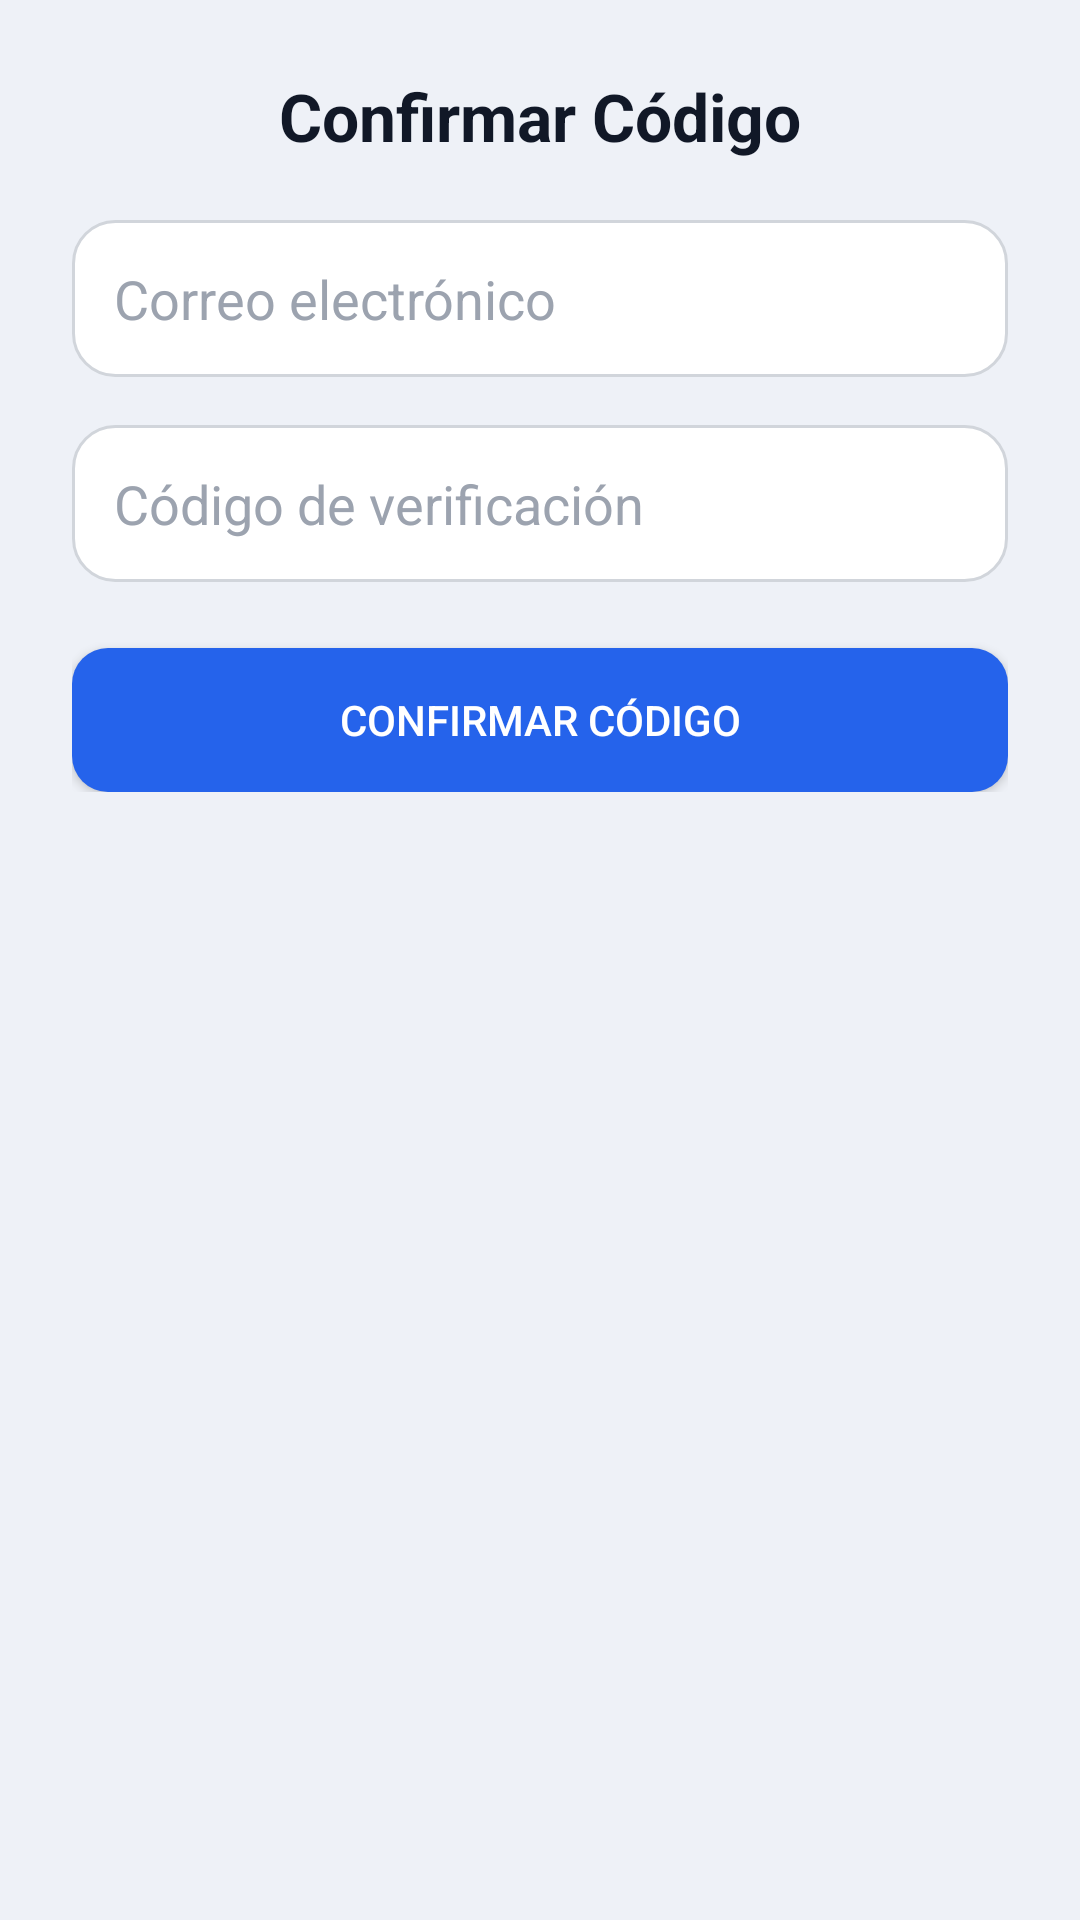

This screen was rendered from an Android layout file. Write that file and the resources it references.
<!-- AndroidManifest.xml: application theme Theme.AppCompat.Light.NoActionBar -->
<!-- res/layout/activity_confirmar_codigo.xml -->
<?xml version="1.0" encoding="utf-8"?>
<ScrollView xmlns:android="http://schemas.android.com/apk/res/android"
    android:layout_width="match_parent"
    android:layout_height="match_parent"
    android:padding="24dp"
    android:background="#EEF1F7">

    <LinearLayout
        android:layout_width="match_parent"
        android:layout_height="wrap_content"
        android:orientation="vertical"
        android:gravity="center_horizontal">

        <TextView
            android:text="Confirmar Código"
            android:textSize="22sp"
            android:textStyle="bold"
            android:textColor="#111827"
            android:layout_marginBottom="20dp"
            android:layout_width="wrap_content"
            android:layout_height="wrap_content" />

        <EditText
            android:id="@+id/edtCorreo"
            android:hint="Correo electrónico"
            android:inputType="textEmailAddress"
            android:background="@drawable/bg_input_modern"
            android:padding="14dp"
            android:textColorHint="#9CA3AF"
            android:layout_marginBottom="16dp"
            android:layout_width="match_parent"
            android:layout_height="wrap_content" />

        <EditText
            android:id="@+id/edtCodigo"
            android:hint="Código de verificación"
            android:inputType="number"
            android:background="@drawable/bg_input_modern"
            android:padding="14dp"
            android:textColorHint="#9CA3AF"
            android:layout_marginBottom="22dp"
            android:layout_width="match_parent"
            android:layout_height="wrap_content" />

        <Button
            android:id="@+id/btnConfirmar"
            android:text="Confirmar código"
            android:textColor="#FFFFFF"
            android:background="@drawable/bg_button_primary"
            android:layout_width="match_parent"
            android:layout_height="48dp" />

    </LinearLayout>

</ScrollView>
<!-- resources referenced by this layout -->
<resources>
  <!-- drawable bg_button_primary (drawable) -->
  <?xml version="1.0" encoding="utf-8"?>
  <ripple xmlns:android="http://schemas.android.com/apk/res/android" android:color="#33FFFFFF">
      <item>
          <shape android:shape="rectangle">
              <solid android:color="#2563EB" />
              <corners android:radius="12dp" />
          </shape>
      </item>
  </ripple>
  <!-- drawable bg_input_modern (drawable) -->
  <shape xmlns:android="http://schemas.android.com/apk/res/android" android:shape="rectangle">
      <solid android:color="#FFFFFF" />
      <stroke android:color="#D1D5DB" android:width="1dp" />
      <corners android:radius="14dp" />
      <padding android:left="14dp" android:top="10dp" android:right="14dp" android:bottom="10dp" />
  </shape>
</resources>
